Run: headless pygame with SDL's dummy video driver; simulated clock (each Clock.tick advances the game by its frame time, no real sleeping); random seed 0; keys injected as events and as key.get_pressed() state; no mouse input.
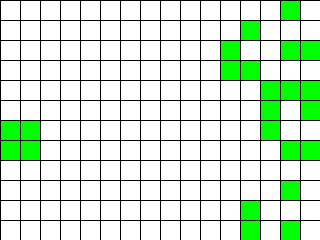
Frame 1 of 4 · flips 1–60 · no input
Frame 2 of 4 · flips 61–180 · tapped SPACE, RETURN · held RIGHT (→), D · screen unchanged from frame 1, image omitted
Frame 3 of 4 · flips 181–300 · held DOWN (↓), S · screen unchanged from frame 2, image omitted
Frame 4 of 4 · flips 301–420 · held LEFT (←), A, UP (↑), W · screen unchanged from frame 3, image omitted

The pygame program that drew these frames:

import random
import typing as tp
from copy import deepcopy

import pygame  # type: ignore
from pygame.locals import *  # type: ignore

Cell = tp.Tuple[int, int]
Cells = tp.List[int]
Grid = tp.List[Cells]


class GameOfLife:
    def __init__(
        self, width: int = 640, height: int = 480, cell_size: int = 10, speed: int = 10
    ) -> None:
        self.width = width
        self.height = height
        self.cell_size = cell_size

        # Устанавливаем размер окна
        self.screen_size = width, height
        # Создание нового окна
        self.screen = pygame.display.set_mode(self.screen_size)

        # Вычисляем количество ячеек по вертикали и горизонтали
        self.cell_width = self.width // self.cell_size
        self.cell_height = self.height // self.cell_size

        # Скорость протекания игры
        self.speed = speed

        self.grid = self.create_grid()

    def draw_lines(self) -> None:
        # Отрисовать сетку
        for abscissa in range(0, self.width, self.cell_size):
            pygame.draw.line(
                self.screen, pygame.Color("black"), (abscissa, 0), (abscissa, self.height)
            )
        for ordinate in range(0, self.height, self.cell_size):
            pygame.draw.line(
                self.screen, pygame.Color("black"), (0, ordinate), (self.width, ordinate)
            )

    def run(self) -> None:
        # Запустить игру
        pygame.init()
        clock = pygame.time.Clock()
        pygame.display.set_caption("Game of Life")
        self.screen.fill(pygame.Color("white"))

        # Создание списка клеток
        self.grid = self.create_grid(randomize=True)

        running = True
        while running:
            for event in pygame.event.get():
                if event.type == pygame.QUIT:
                    running = False

            # Отрисовка списка клеток
            self.draw_grid()
            self.draw_lines()
            # Выполнение одного шага игры (обновление состояния ячеек)
            self.grid = self.get_next_generation()

            pygame.display.flip()
            clock.tick(self.speed)
        pygame.quit()

    def create_grid(self, randomize: bool = False) -> Grid:
        if randomize:
            grid = [
                [random.randint(0, 1) for ci in range(self.cell_width)]
                for ci in range(self.cell_height)
            ]
        else:
            grid = [[0] * self.cell_width for ci in range(self.cell_height)]
        return grid

    def draw_grid(self) -> None:
        # Отрисовка списка клеток с закрашиванием их в соответствующе цвета.
        for p in range(len(self.grid)):
            for r in range(len(self.grid[p])):
                if self.grid[p][r] == 1:
                    cell_colour = pygame.Color("green")
                else:
                    cell_colour = pygame.Color("white")
                squire = pygame.Rect(
                    r * self.cell_size,
                    p * self.cell_size,
                    self.cell_size,
                    self.cell_size,
                )
                pygame.draw.rect(self.screen, cell_colour, squire)

    def get_neighbours(self, cell: Cell) -> Cells:
        neighbours = []
        for p in range(-1, 2):
            for r in range(-1, 2):
                if p == 0 and r == 0:
                    continue
                if 0 <= cell[0] + p < len(self.grid) and 0 <= cell[1] + r < len(
                    self.grid[0]
                ):
                    neighbours.append(self.grid[cell[0] + p][cell[1] + r])
        return neighbours

    def get_next_generation(self) -> Grid:
        hello = deepcopy(self.grid)
        for p in range(len(hello)):
            for r in range(len(hello)):
                plus = sum(self.get_neighbours((p, r)))
                if plus == 2 and self.grid[p][r] == 1 or plus == 3:
                    hello[p][r] = 1
                else:
                    hello[p][r] = 0
        return hello


if __name__ == "__main__":
    game = GameOfLife(320, 240, 20)
    game.run()
